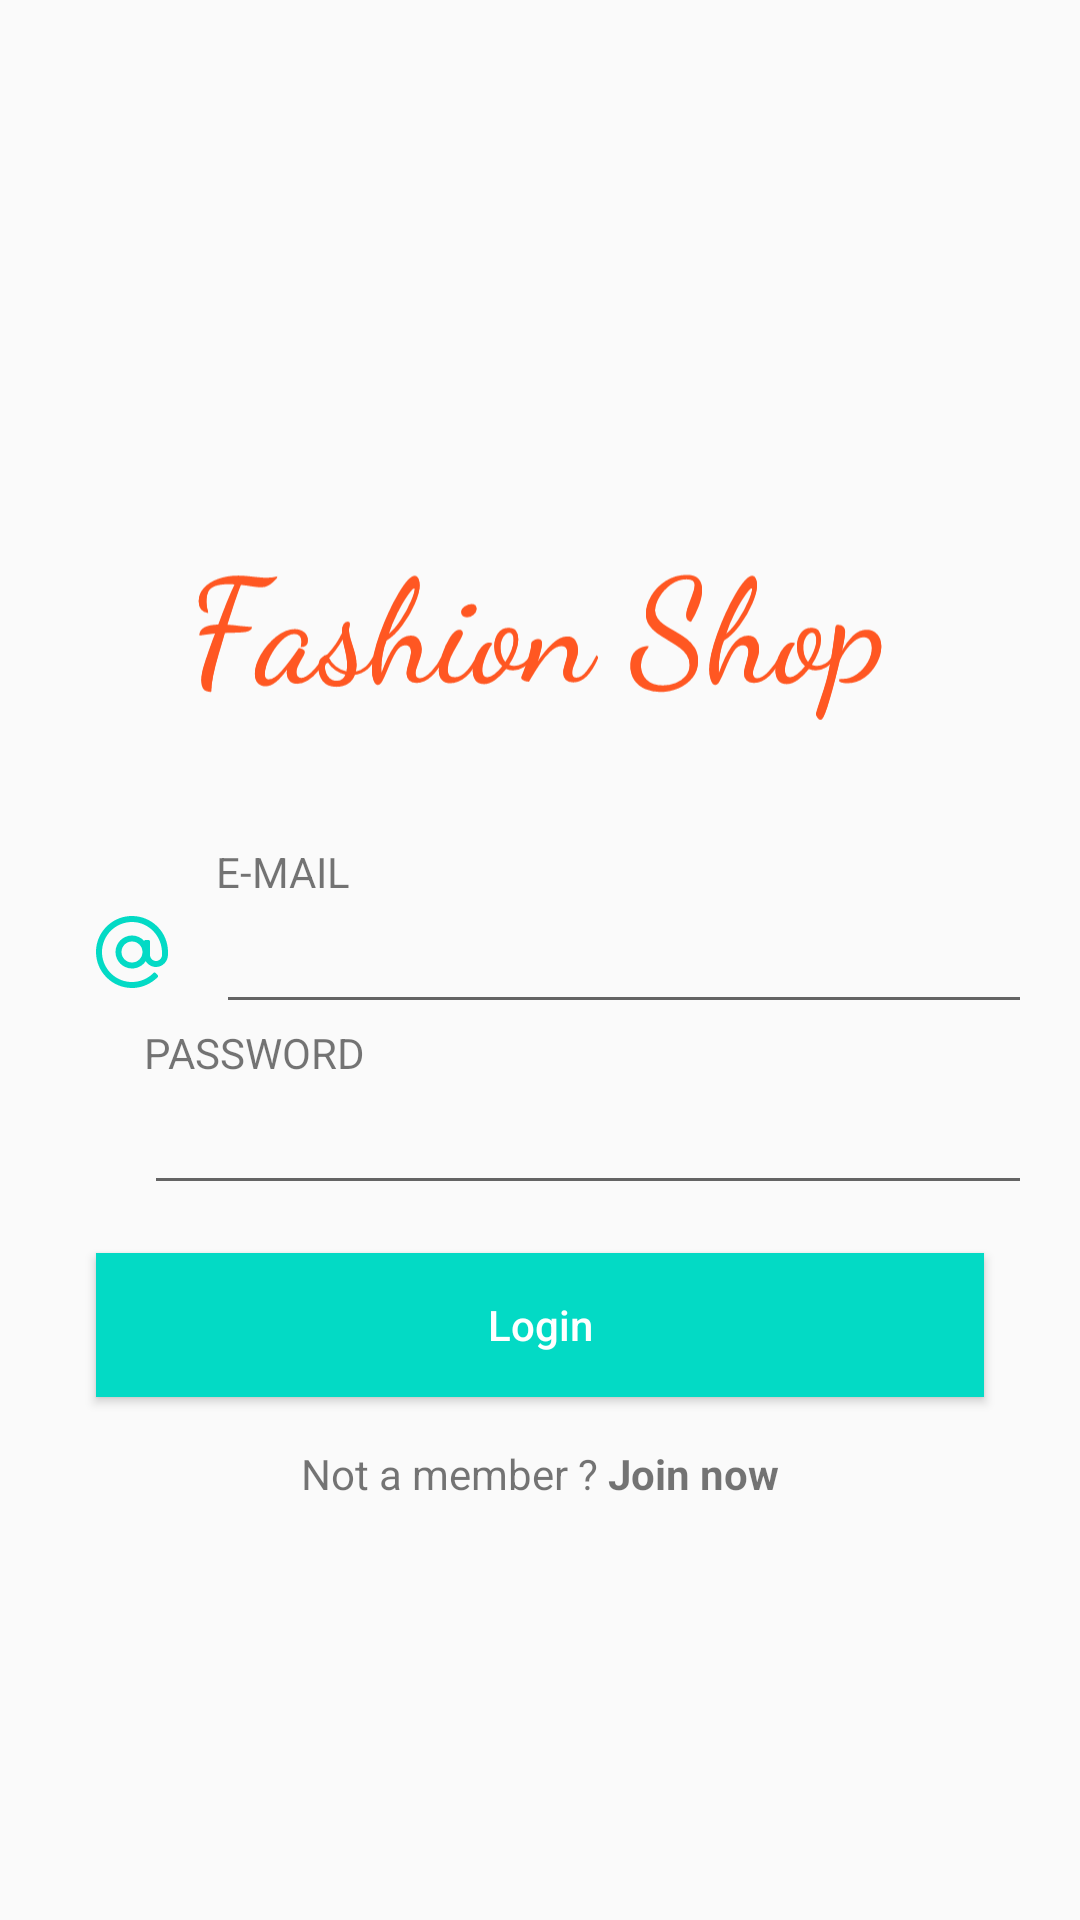

Layout XML and referenced resources for this Android screen:
<!-- AndroidManifest.xml: application theme AppTheme -->
<!-- res/layout/fragment_login.xml -->
<?xml version="1.0" encoding="utf-8"?>
<ScrollView xmlns:android="http://schemas.android.com/apk/res/android"
    xmlns:tools="http://schemas.android.com/tools"
    android:layout_width="match_parent"
    android:layout_height="match_parent"
    android:layout_margin="16dp"
    android:orientation="vertical"
    tools:context=".Fragment.LoginFragment">

    <LinearLayout
        android:layout_width="match_parent"
        android:layout_height="wrap_content"
        android:layout_gravity="center"
        android:layout_margin="16dp"
        android:orientation="vertical">

        <ImageView
            android:layout_width="match_parent"
            android:layout_height="wrap_content"
            android:layout_marginBottom="16dp"
            android:src="@drawable/ic_fashion_shop" />

        <LinearLayout
            android:layout_width="match_parent"
            android:layout_height="wrap_content"
            android:orientation="horizontal">

            <ImageButton
                android:layout_width="wrap_content"
                android:layout_height="wrap_content"
                android:layout_gravity="bottom"
                android:background="#00000000"
                android:paddingStart="16dp"
                android:paddingTop="16dp"
                android:paddingEnd="16dp"
                android:paddingBottom="12dp"
                android:src="@drawable/ic_at"
                android:tint="@color/colorAccent" />

            <LinearLayout
                android:layout_width="match_parent"
                android:layout_height="wrap_content"
                android:orientation="vertical">

                <TextView
                    android:layout_width="match_parent"
                    android:layout_height="wrap_content"
                    android:text="E-MAIL" />

                <EditText
                    android:id="@+id/editTextEmail"
                    android:layout_width="match_parent"
                    android:layout_height="wrap_content"
                    android:inputType="textEmailAddress" />
            </LinearLayout>

        </LinearLayout>

        <LinearLayout
            android:layout_width="match_parent"
            android:layout_height="wrap_content"
            android:orientation="horizontal">

            <ImageButton
                android:layout_width="wrap_content"
                android:layout_height="wrap_content"
                android:layout_gravity="bottom"
                android:background="#00000000"
                android:paddingStart="16dp"
                android:paddingTop="16dp"
                android:paddingEnd="16dp"
                android:paddingBottom="12dp"
                android:src="@drawable/ic_lock_black_24dp"
                android:tint="@color/colorAccent" />

            <LinearLayout
                android:layout_width="match_parent"
                android:layout_height="wrap_content"
                android:orientation="vertical">

                <TextView
                    android:layout_width="match_parent"
                    android:layout_height="wrap_content"
                    android:text="PASSWORD" />

                <EditText
                    android:id="@+id/editTextPassword"
                    android:layout_width="match_parent"
                    android:layout_height="wrap_content"
                    android:inputType="textPassword" />
            </LinearLayout>

        </LinearLayout>

        <Button
            android:id="@+id/buttonLogin"
            android:layout_width="match_parent"
            android:layout_height="wrap_content"
            android:layout_margin="16dp"
            android:background="@color/colorAccent"
            android:text="Login"
            android:textAllCaps="false"
            android:textColor="@android:color/white" />

        <LinearLayout
            android:layout_width="match_parent"
            android:layout_height="wrap_content"
            android:gravity="center"
            android:orientation="horizontal">

            <TextView
                android:layout_width="wrap_content"
                android:layout_height="wrap_content"
                android:layout_gravity="center"
                android:text="Not a member ? " />

            <TextView
                android:id="@+id/textViewRegister"
                android:layout_width="wrap_content"
                android:layout_height="wrap_content"
                android:layout_gravity="center"
                android:text="Join now"
                android:textStyle="bold" />

        </LinearLayout>
    </LinearLayout>
</ScrollView>
<!-- resources referenced by this layout -->
<resources>
  <!-- drawable ic_at (drawable) -->
  <vector xmlns:android="http://schemas.android.com/apk/res/android"
      android:width="24dp"
      android:height="24dp"
      android:viewportWidth="512"
      android:viewportHeight="512">
    <path
        android:fillColor="#FF000000"
        android:pathData="M226.735,1.636C111.259,14.518 17.472,106.202 2.285,221.396c-21.518,163.24 111.938,302.116 273.589,289.849c59.464,-4.513 115.124,-31.086 158.736,-71.759l3.746,-3.492c4.309,-4.018 4.544,-10.768 0.526,-15.076l-14.555,-15.607c-4.018,-4.309 -10.767,-4.544 -15.076,-0.526l-7.803,7.277c-48.51,45.232 -115.104,65.582 -182.284,54.141c-95.215,-16.216 -168.411,-97.052 -175.846,-193.352C33.487,145.508 136.207,39.093 262.324,42.758c116.288,3.381 207.009,102.616 207.009,218.953v15.622c0,24.934 -21.486,44.932 -46.921,42.46C400.246,317.637 384,297.714 384,275.442v-94.108c0,-5.892 -4.776,-10.667 -10.667,-10.667H352c-4.283,0 -7.921,2.56 -9.618,6.203c-21.465,-23.413 -52.19,-38.203 -86.382,-38.203c-64.698,0 -117.333,52.635 -117.333,117.333S191.302,373.334 256,373.334c40.755,0 76.691,-20.909 97.732,-52.54c15.842,26.475 45.276,43.922 78.78,41.677c45.303,-3.035 79.488,-42.746 79.488,-88.15V256C512,105.202 380.931,-15.566 226.735,1.636zM256,330.667c-41.167,0 -74.667,-33.5 -74.667,-74.667c0,-41.167 33.5,-74.667 74.667,-74.667c41.167,0 74.667,33.5 74.667,74.667C330.667,297.167 297.167,330.667 256,330.667z"/>
  </vector>
  <!-- drawable ic_fashion_shop: vector/xml drawable (drawable, 49617 chars, omitted) -->
  <style name="AppTheme" parent="Theme.AppCompat.Light.NoActionBar">
          
          <item name="colorPrimary">@color/colorPrimary</item>
          <item name="colorPrimaryDark">@color/colorPrimaryDark</item>
          <item name="colorAccent">@color/colorAccent</item>
  
      </style>
  <!-- not gathered from this repository: default colours our renderer supplied (Android Studio template values) -->
  <color name="colorPrimary">#FF6200EE</color>
  <color name="colorPrimaryDark">#FF3700B3</color>
  <color name="colorAccent">#FF03DAC5</color>
</resources>
